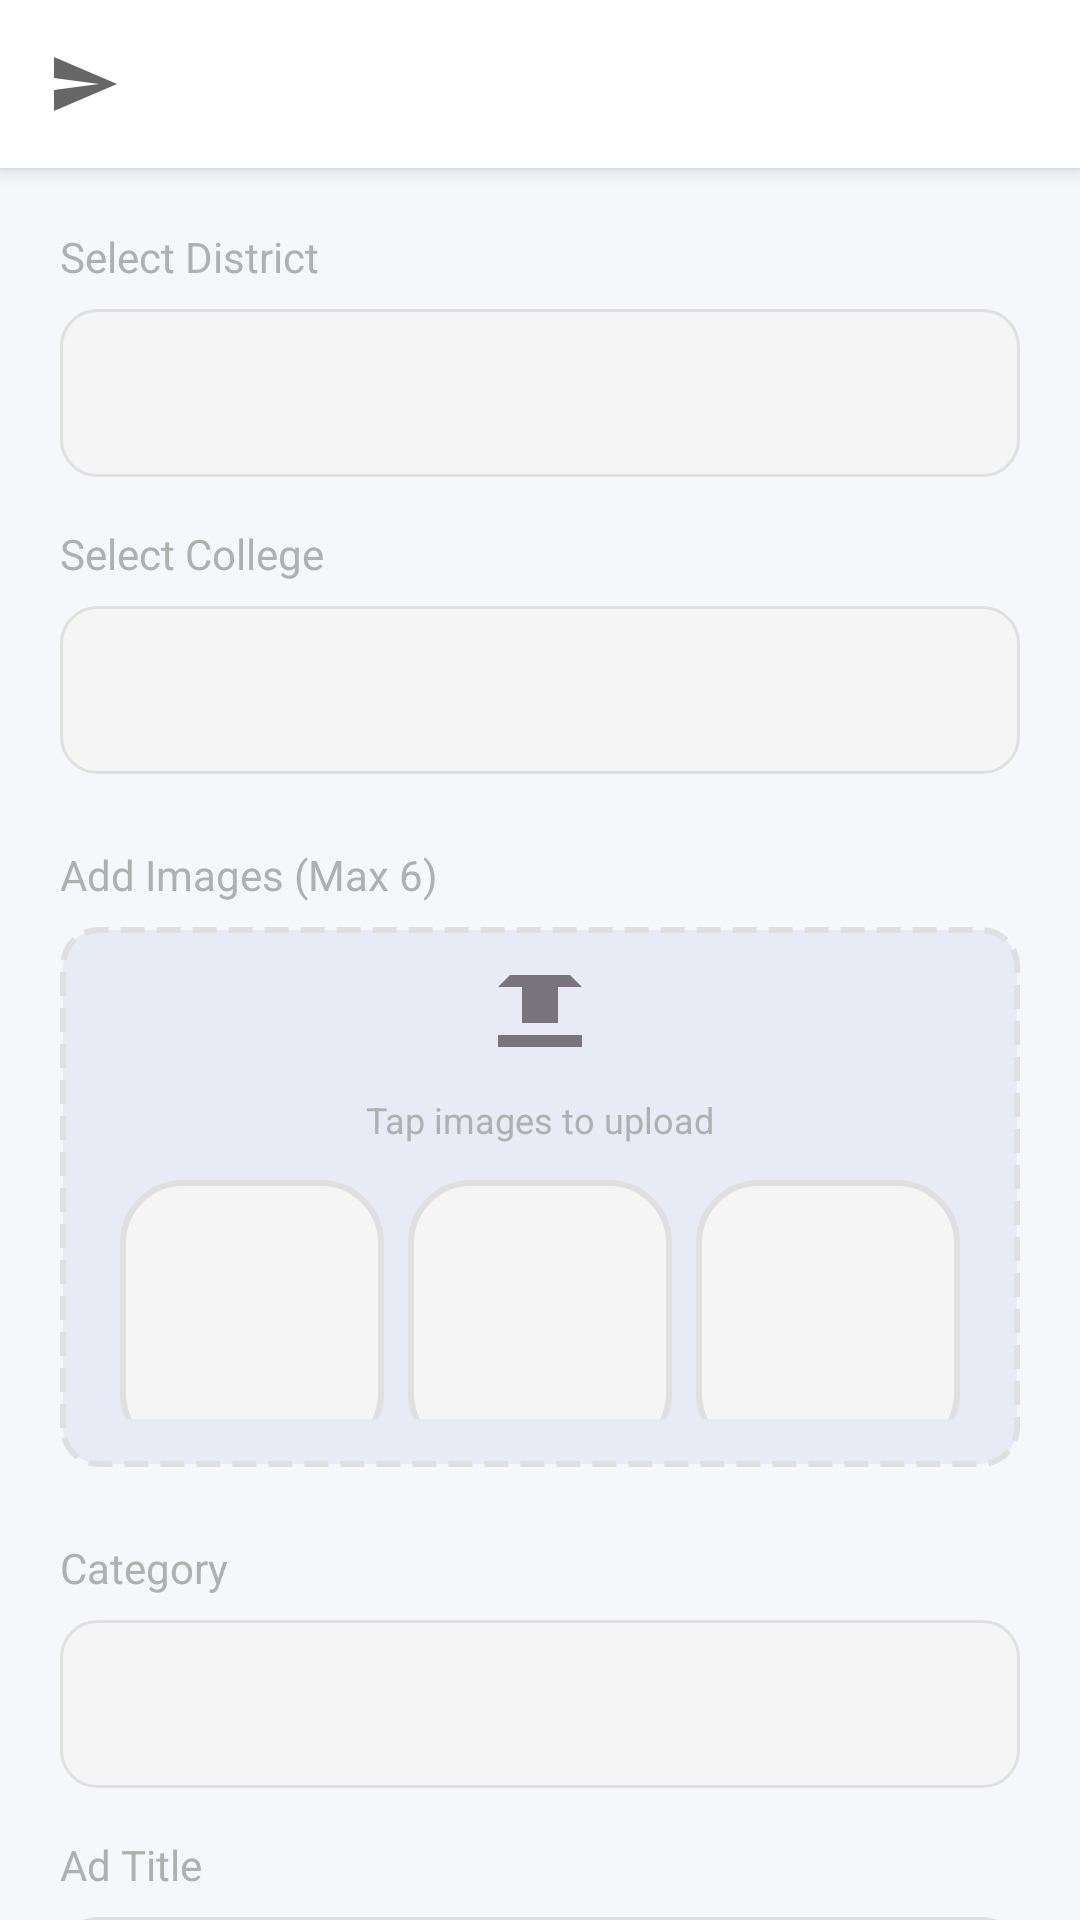

This screen was rendered from an Android layout file. Write that file and the resources it references.
<!-- AndroidManifest.xml: application theme Theme.Project_OLX -->
<!-- res/layout/activity_register_ad.xml -->
<?xml version="1.0" encoding="utf-8"?>
<androidx.coordinatorlayout.widget.CoordinatorLayout
    xmlns:android="http://schemas.android.com/apk/res/android"
    xmlns:app="http://schemas.android.com/apk/res-auto"
    xmlns:tools="http://schemas.android.com/tools"
    android:layout_width="match_parent"
    android:layout_height="match_parent"
    android:background="@color/background_primary"
    tools:context=".activity.RegisterAddActivity">

    
    <com.google.android.material.appbar.AppBarLayout
        android:id="@+id/appBar"
        android:layout_width="match_parent"
        android:layout_height="wrap_content"
        android:background="@color/surface_primary"
        android:elevation="4dp">

        <androidx.appcompat.widget.Toolbar
            android:id="@+id/toolbar"
            android:layout_width="match_parent"
            android:layout_height="@dimen/post_ad_toolbar_height"
            android:background="@color/surface_primary"
            app:titleTextColor="@color/text_primary"
            app:navigationIcon="@drawable/ic_menu_send" />

    </com.google.android.material.appbar.AppBarLayout>

    
    <androidx.core.widget.NestedScrollView
        android:layout_width="match_parent"
        android:layout_height="match_parent"
        android:fillViewport="true"
        app:layout_behavior="@string/appbar_scrolling_view_behavior">

        <LinearLayout
            android:layout_width="match_parent"
            android:layout_height="wrap_content"
            android:orientation="vertical"
            android:padding="@dimen/post_ad_margin_horizontal">

            
            <TextView
                android:layout_width="wrap_content"
                android:layout_height="wrap_content"
                android:text="Select District"
                android:textColor="#B0B0B0"
                android:textSize="@dimen/text_body"
                android:layout_marginBottom="8dp" />

            <Spinner
                android:id="@+id/districtSpinner"
                android:layout_width="match_parent"
                android:layout_height="@dimen/post_ad_input_height"
                android:background="@drawable/bg_input_field_modern"
                android:paddingStart="16dp"
                android:paddingEnd="16dp" />

            
            <TextView
                android:layout_width="wrap_content"
                android:layout_height="wrap_content"
                android:text="Select College"
                android:textColor="#B0B0B0"
                android:textSize="@dimen/text_body"
                android:layout_marginTop="@dimen/post_ad_spacing"
                android:layout_marginBottom="8dp" />

            <Spinner
                android:id="@+id/collegeSpinner"
                android:layout_width="match_parent"
                android:layout_height="@dimen/post_ad_input_height"
                android:background="@drawable/bg_input_field_modern"
                android:paddingStart="16dp"
                android:paddingEnd="16dp" />

            
            <TextView
                android:layout_width="wrap_content"
                android:layout_height="wrap_content"
                android:text="Add Images (Max 6)"
                android:textColor="#B0B0B0"
                android:textSize="@dimen/text_body"
                android:layout_marginTop="@dimen/spacing_large"
                android:layout_marginBottom="8dp" />

            <LinearLayout
                android:layout_width="match_parent"
                android:layout_height="@dimen/post_ad_image_upload_height"
                android:background="@drawable/bg_image_upload_section"
                android:orientation="vertical"
                android:gravity="center"
                android:padding="@dimen/post_ad_spacing">

                
                <ImageView
                    android:layout_width="48dp"
                    android:layout_height="48dp"
                    android:src="@drawable/ic_upload"
                    android:layout_marginBottom="8dp" />

                <TextView
                    android:layout_width="wrap_content"
                    android:layout_height="wrap_content"
                    android:text="Tap images to upload"
                    android:textColor="#B0B0B0"
                    android:textSize="12sp" />

                
                <LinearLayout
                    android:id="@+id/linearLayout2"
                    android:layout_width="match_parent"
                    android:layout_height="100dp"
                    android:orientation="horizontal"
                    android:gravity="center"
                    android:layout_marginTop="8dp">

                    <ImageView
                        android:id="@+id/imageAd1"
                        android:layout_width="0dp"
                        android:layout_height="match_parent"
                        android:layout_weight="1"
                        android:layout_margin="4dp"
                        android:scaleType="centerCrop"
                        android:background="@drawable/shape_category_logo"
                        android:clipToOutline="true"
                        app:srcCompat="@drawable/standard" />

                    <ImageView
                        android:id="@+id/imageAd2"
                        android:layout_width="0dp"
                        android:layout_height="match_parent"
                        android:layout_weight="1"
                        android:layout_margin="4dp"
                        android:scaleType="centerCrop"
                        android:background="@drawable/shape_category_logo"
                        android:clipToOutline="true"
                        app:srcCompat="@drawable/standard" />

                    <ImageView
                        android:id="@+id/imageAd3"
                        android:layout_width="0dp"
                        android:layout_height="match_parent"
                        android:layout_weight="1"
                        android:layout_margin="4dp"
                        android:scaleType="centerCrop"
                        android:background="@drawable/shape_category_logo"
                        android:clipToOutline="true"
                        app:srcCompat="@drawable/standard" />
                </LinearLayout>

            </LinearLayout>

            
            <TextView
                android:layout_width="wrap_content"
                android:layout_height="wrap_content"
                android:text="Category"
                android:textColor="#B0B0B0"
                android:textSize="@dimen/text_body"
                android:layout_marginTop="@dimen/spacing_large"
                android:layout_marginBottom="8dp" />

            <Spinner
                android:id="@+id/categoriesSpinner"
                android:layout_width="match_parent"
                android:layout_height="@dimen/post_ad_input_height"
                android:background="@drawable/bg_input_field_modern"
                android:paddingStart="16dp"
                android:paddingEnd="16dp" />

            
            <TextView
                android:layout_width="wrap_content"
                android:layout_height="wrap_content"
                android:text="Ad Title"
                android:textColor="#B0B0B0"
                android:textSize="@dimen/text_body"
                android:layout_marginTop="@dimen/post_ad_spacing"
                android:layout_marginBottom="8dp" />

            <EditText
                android:id="@+id/editTitle"
                android:layout_width="match_parent"
                android:layout_height="@dimen/post_ad_input_height"
                android:background="@drawable/bg_input_field_modern"
                android:hint="Enter ad title"
                android:textColorHint="#999999"
                android:textColor="#B0B0B0"
                android:textSize="@dimen/text_subtitle"
                android:inputType="textPersonName"
                android:paddingStart="16dp"
                android:paddingEnd="16dp" />

            
            <TextView
                android:layout_width="wrap_content"
                android:layout_height="wrap_content"
                android:text="Price (₹)"
                android:textColor="#B0B0B0"
                android:textSize="@dimen/text_body"
                android:layout_marginTop="@dimen/post_ad_spacing"
                android:layout_marginBottom="8dp" />

            <com.blackcat.currencyedittext.CurrencyEditText
                android:id="@+id/editValue"
                android:layout_width="match_parent"
                android:layout_height="@dimen/post_ad_input_height"
                android:background="@drawable/bg_input_field_modern"
                android:hint="Enter price"
                android:textColorHint="#999999"
                android:textColor="#B0B0B0"
                android:textSize="@dimen/text_subtitle"
                android:inputType="number"
                android:paddingStart="16dp"
                android:paddingEnd="16dp" />

            
            <TextView
                android:layout_width="wrap_content"
                android:layout_height="wrap_content"
                android:text="Description"
                android:textColor="#B0B0B0"
                android:textSize="@dimen/text_body"
                android:layout_marginTop="@dimen/post_ad_spacing"
                android:layout_marginBottom="8dp" />

            <EditText
                android:id="@+id/editDescription"
                android:layout_width="match_parent"
                android:layout_height="120dp"
                android:background="@drawable/bg_input_field_modern"
                android:hint="Enter description"
                android:textColorHint="#999999"
                android:textColor="#B0B0B0"
                android:textSize="@dimen/text_subtitle"
                android:inputType="textMultiLine|textCapSentences"
                android:gravity="top|start"
                android:paddingStart="16dp"
                android:paddingEnd="16dp"
                android:paddingTop="12dp"
                android:paddingBottom="12dp" />

        </LinearLayout>

    </androidx.core.widget.NestedScrollView>

</androidx.coordinatorlayout.widget.CoordinatorLayout>
<!-- resources referenced by this layout -->
<resources>
  <color name="background_primary">#F5F7FA</color>
  <color name="surface_primary">#FFFFFF</color>
  <color name="text_primary">#1C1B1F</color>
  <dimen name="post_ad_image_upload_height">180dp</dimen>
  <dimen name="post_ad_input_height">56dp</dimen>
  <dimen name="post_ad_margin_horizontal">20dp</dimen>
  <dimen name="post_ad_spacing">16dp</dimen>
  <dimen name="post_ad_toolbar_height">56dp</dimen>
  <dimen name="spacing_large">24dp</dimen>
  <dimen name="text_body">14sp</dimen>
  <dimen name="text_subtitle">16sp</dimen>
  <!-- drawable bg_image_upload_section (drawable) -->
  <?xml version="1.0" encoding="utf-8"?>
  <shape xmlns:android="http://schemas.android.com/apk/res/android"
      android:shape="rectangle">
      
      <solid android:color="@color/background_secondary" />
      
      <stroke
          android:width="2dp"
          android:color="@color/border_light"
          android:dashWidth="8dp"
          android:dashGap="4dp" />
      
      <corners android:radius="12dp" />
      
      <padding
          android:left="16dp"
          android:top="24dp"
          android:right="16dp"
          android:bottom="24dp" />
  </shape>
  <!-- drawable bg_input_field_modern (drawable) -->
  <?xml version="1.0" encoding="utf-8"?>
  <shape xmlns:android="http://schemas.android.com/apk/res/android"
      android:shape="rectangle">
      
      <solid android:color="#F5F5F5" />
      
      <stroke
          android:width="1dp"
          android:color="#E0E0E0" />
      
      <corners android:radius="12dp" />
      
      <padding
          android:left="16dp"
          android:top="12dp"
          android:right="16dp"
          android:bottom="12dp" />
  </shape>
  <!-- drawable ic_menu_send (drawable) -->
  <vector xmlns:android="http://schemas.android.com/apk/res/android"
      android:width="24dp"
      android:height="24dp"
      android:viewportWidth="24.0"
      android:viewportHeight="24.0"
      android:tint="?attr/colorControlNormal">
      <path
          android:fillColor="@android:color/white"
          android:pathData="M2.01,21L23,12 2.01,3 2,10l15,2 -15,2z"/>
  </vector>
  <!-- drawable ic_upload (drawable) -->
  <?xml version="1.0" encoding="utf-8"?>
  <vector xmlns:android="http://schemas.android.com/apk/res/android"
      android:width="48dp"
      android:height="48dp"
      android:viewportWidth="24"
      android:viewportHeight="24">
      
      <path
          android:fillColor="@color/text_tertiary"
          android:pathData="M9,16h6v-6h4l-7,-7 -7,7h4v6zM5,18h14v2H5v-2z" />
  </vector>
  <!-- drawable shape_category_logo (drawable) -->
  <?xml version="1.0" encoding="utf-8"?>
  <shape xmlns:android="http://schemas.android.com/apk/res/android"
      android:shape="rectangle">
      <corners android:radius="20dp" />
      <solid android:color="#F5F5F5" />
      <stroke
          android:width="2dp"
          android:color="#E0E0E0" />
  </shape>
  <style name="Theme.Project_OLX" parent="Theme.MaterialComponents.Light.DarkActionBar">
          
          <item name="colorPrimary">@color/custom_primary</item>
          <item name="colorPrimaryVariant">@color/custom_primary_dark</item>
          <item name="colorOnPrimary">@color/white</item>
          
          <item name="colorSecondary">@color/orange_accent</item>
          <item name="colorSecondaryVariant">@color/orange_accent</item>
          <item name="colorOnSecondary">@color/white</item>
          
          <item name="android:statusBarColor" tools:targetApi="l">?attr/colorPrimaryVariant</item>
          
      </style>
  <color name="background_secondary">#E8EAF6</color>
  <color name="border_light">#E0E0E0</color>
  <color name="text_tertiary">#79747E</color>
  <color name="custom_primary">#1A237E</color>
  <color name="custom_primary_dark">#0D47A1</color>
  <color name="white">#FFFFFF</color>
  <color name="orange_accent">@color/accent_primary</color>
  <color name="accent_primary">#FF6F00</color>
</resources>
